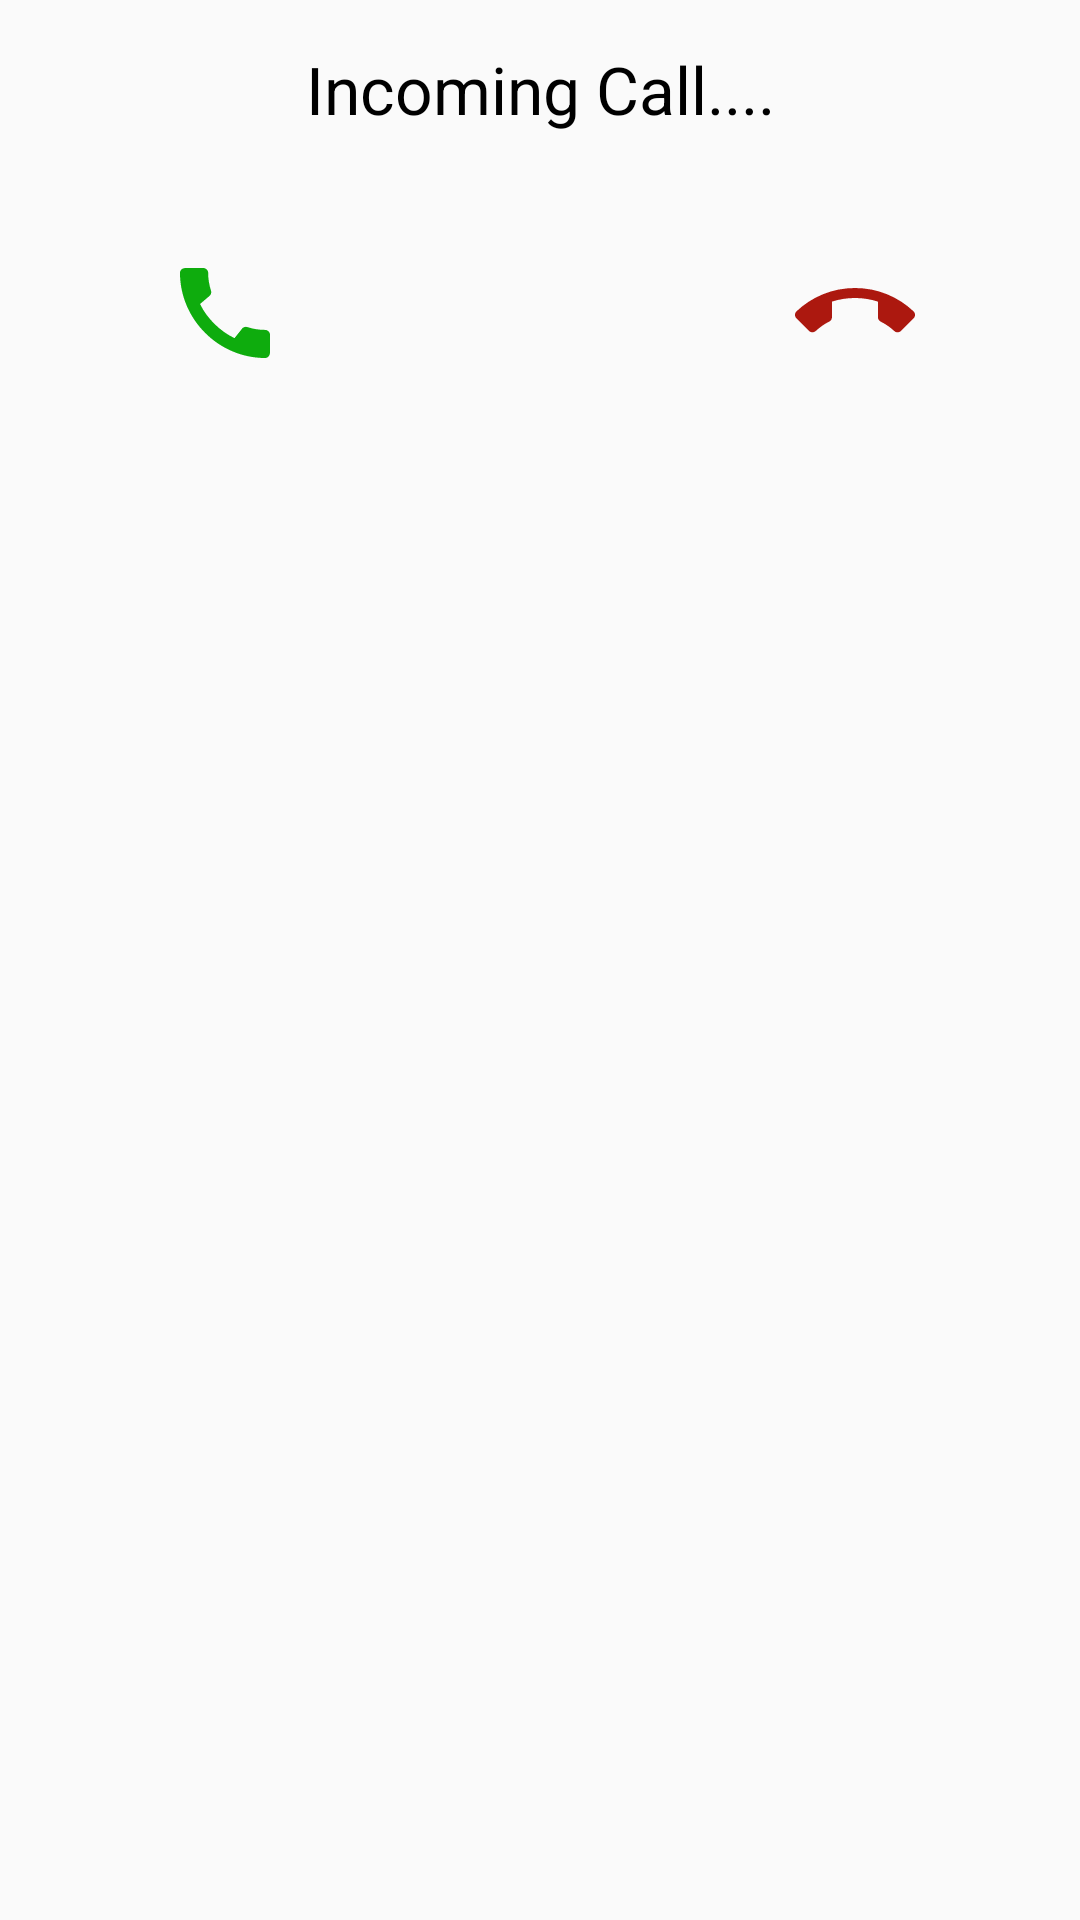

This screen was rendered from an Android layout file. Write that file and the resources it references.
<!-- AndroidManifest.xml: application theme Theme.AppCompat.Light -->
<!-- res/layout/dialog_incoming_call.xml -->
<?xml version="1.0" encoding="utf-8"?>
<LinearLayout
    xmlns:android="http://schemas.android.com/apk/res/android"
    android:padding="15dp"
    android:layout_width="match_parent"
    android:orientation="vertical"
    android:layout_height="wrap_content">

    <TextView
        android:layout_marginLeft="30dp"
        android:layout_marginRight="30dp"
        android:layout_width="match_parent"
        android:layout_height="wrap_content"
        android:gravity="center"
        android:text="Incoming Call...."
        android:textColor="@color/black"
        android:textSize="22dp"/>

    <LinearLayout
        android:layout_marginTop="30dp"
        android:gravity="center"
        android:layout_width="match_parent"
        android:layout_height="60dp"
        android:orientation="horizontal" >

        <ImageView
            android:id="@+id/iv_callaccept"
            android:layout_width="40dp"
            android:layout_height="40dp"
            android:layout_weight="1"
            android:src="@drawable/call_accept" />

        <TextView
            android:layout_width="wrap_content"
            android:layout_height="match_parent"
            android:layout_weight="1"
            android:text="   "/>

        <ImageView
            android:id="@+id/iv_callend"
            android:layout_width="40dp"
            android:layout_height="40dp"
            android:layout_weight="1"
            android:src="@drawable/call_end" />

    </LinearLayout>

</LinearLayout>
<!-- resources referenced by this layout -->
<resources>
  <color name="black">#FF000000</color>
  <!-- drawable call_accept (drawable) -->
  <vector android:height="24dp" android:tint="#0EAC0D"
      android:viewportHeight="24" android:viewportWidth="24"
      android:width="24dp" xmlns:android="http://schemas.android.com/apk/res/android">
      <path android:fillColor="@android:color/white" android:pathData="M20.01,15.38c-1.23,0 -2.42,-0.2 -3.53,-0.56 -0.35,-0.12 -0.74,-0.03 -1.01,0.24l-1.57,1.97c-2.83,-1.35 -5.48,-3.9 -6.89,-6.83l1.95,-1.66c0.27,-0.28 0.35,-0.67 0.24,-1.02 -0.37,-1.11 -0.56,-2.3 -0.56,-3.53 0,-0.54 -0.45,-0.99 -0.99,-0.99H4.19C3.65,3 3,3.24 3,3.99 3,13.28 10.73,21 20.01,21c0.71,0 0.99,-0.63 0.99,-1.18v-3.45c0,-0.54 -0.45,-0.99 -0.99,-0.99z"/>
  </vector>
  <!-- drawable call_end (drawable) -->
  <vector android:height="24dp" android:tint="#AC180F"
      android:viewportHeight="24" android:viewportWidth="24"
      android:width="24dp" xmlns:android="http://schemas.android.com/apk/res/android">
      <path android:fillColor="@android:color/white" android:pathData="M12,9c-1.6,0 -3.15,0.25 -4.6,0.72v3.1c0,0.39 -0.23,0.74 -0.56,0.9 -0.98,0.49 -1.87,1.12 -2.66,1.85 -0.18,0.18 -0.43,0.28 -0.7,0.28 -0.28,0 -0.53,-0.11 -0.71,-0.29L0.29,13.08c-0.18,-0.17 -0.29,-0.42 -0.29,-0.7 0,-0.28 0.11,-0.53 0.29,-0.71C3.34,8.78 7.46,7 12,7s8.66,1.78 11.71,4.67c0.18,0.18 0.29,0.43 0.29,0.71 0,0.28 -0.11,0.53 -0.29,0.71l-2.48,2.48c-0.18,0.18 -0.43,0.29 -0.71,0.29 -0.27,0 -0.52,-0.11 -0.7,-0.28 -0.79,-0.74 -1.69,-1.36 -2.67,-1.85 -0.33,-0.16 -0.56,-0.5 -0.56,-0.9v-3.1C15.15,9.25 13.6,9 12,9z"/>
  </vector>
</resources>
